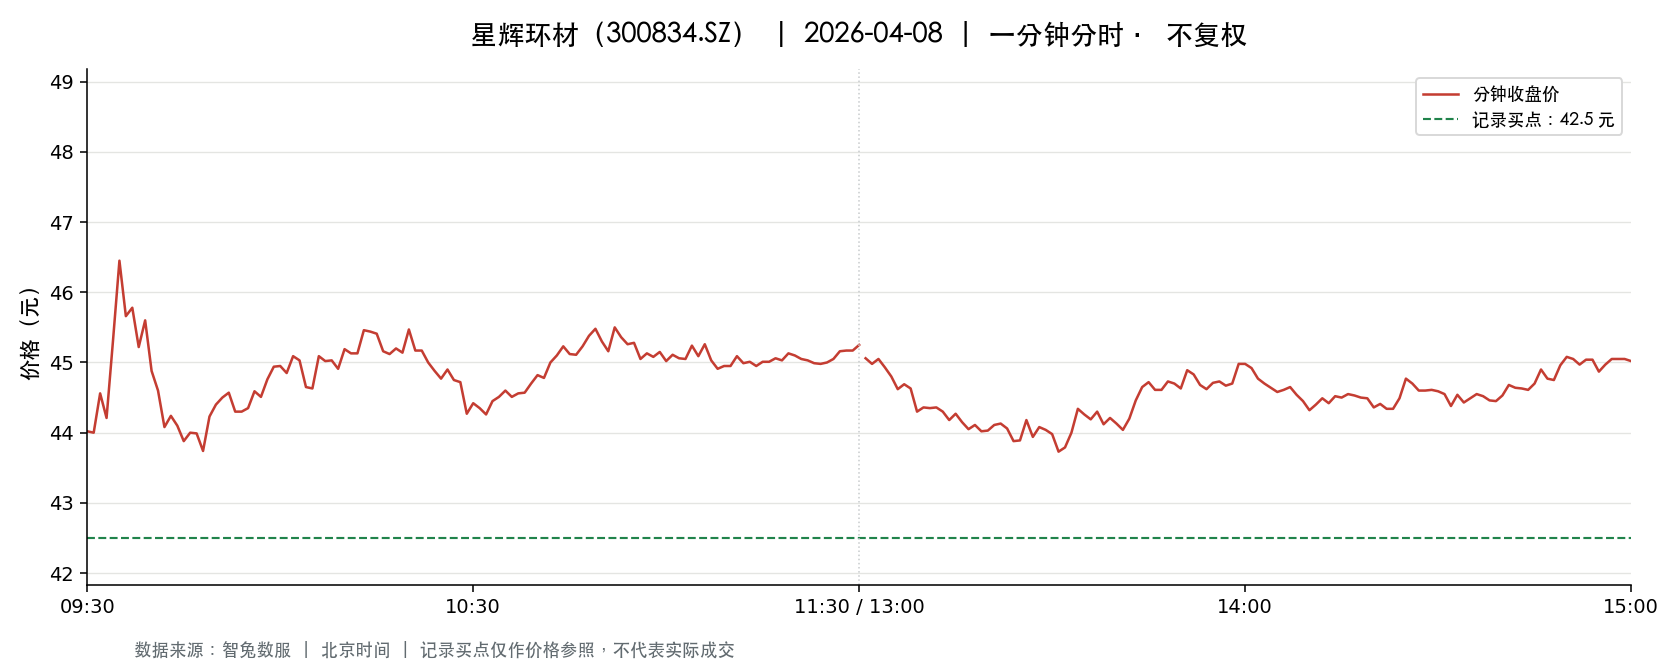

The table this chart was drawn from, first rows:
t, o, h, l, c, v, a, pc, sf
2026-04-08 09:30:00, 44.02, 44.02, 44.02, 44.02, 3366, 14815679, 46.0, 0.0
2026-04-08 09:31:00, 44.19, 45.0, 43.4, 44.0, 8424, 37046670, 44.02, 0.0
2026-04-08 09:32:00, 44.0, 45.02, 44.0, 44.56, 3915, 17483677, 44.0, 0.0
2026-04-08 09:33:00, 44.65, 44.72, 44.21, 44.21, 3150, 14023744, 44.56, 0.0
2026-04-08 09:34:00, 44.2, 45.59, 44.2, 45.31, 2374, 10656886, 44.21, 0.0
2026-04-08 09:35:00, 45.34, 46.46, 45.02, 46.45, 2548, 11602311, 45.31, 0.0
2026-04-08 09:36:00, 46.46, 46.5, 45.14, 45.66, 3067, 14128347, 46.45, 0.0
2026-04-08 09:37:00, 45.94, 46.0, 45.73, 45.78, 1458, 6693440, 45.66, 0.0
2026-04-08 09:38:00, 45.76, 45.89, 45.2, 45.22, 1745, 7928776, 45.78, 0.0
2026-04-08 09:39:00, 45.18, 45.6, 45.18, 45.6, 1620, 7343253, 45.22, 0.0
2026-04-08 09:40:00, 45.7, 45.73, 44.86, 44.88, 2345, 10580263, 45.6, 0.0
2026-04-08 09:41:00, 44.86, 44.88, 44.55, 44.6, 1722, 7699242, 44.88, 0.0
2026-04-08 09:42:00, 44.6, 44.75, 44.08, 44.08, 2525, 11252172, 44.6, 0.0
2026-04-08 09:43:00, 44.04, 44.45, 44.03, 44.24, 1697, 7492944, 44.08, 0.0
2026-04-08 09:44:00, 44.25, 44.32, 44.1, 44.1, 1650, 7299227, 44.24, 0.0
2026-04-08 09:45:00, 44.05, 44.05, 43.69, 43.88, 2369, 10390507, 44.1, 0.0
2026-04-08 09:46:00, 43.98, 44.0, 43.76, 44.0, 1213, 5320483, 43.88, 0.0
2026-04-08 09:47:00, 43.98, 44.15, 43.91, 43.99, 1320, 5811799, 44.0, 0.0
2026-04-08 09:48:00, 44.01, 44.01, 43.69, 43.74, 2234, 9777285, 43.99, 0.0
2026-04-08 09:49:00, 43.99, 44.24, 43.98, 44.23, 815.0, 3594167, 43.74, 0.0
2026-04-08 09:50:00, 44.2, 45.03, 44.2, 44.4, 982.0, 4370435, 44.23, 0.0
2026-04-08 09:51:00, 44.7, 44.7, 44.4, 44.5, 965.0, 4295320, 44.4, 0.0
2026-04-08 09:52:00, 44.54, 44.63, 44.33, 44.57, 1040, 4621865, 44.5, 0.0
2026-04-08 09:53:00, 44.57, 44.57, 44.3, 44.3, 974.0, 4330634, 44.57, 0.0
2026-04-08 09:54:00, 44.4, 44.5, 44.3, 44.3, 605.0, 2683727, 44.3, 0.0
2026-04-08 09:55:00, 44.3, 44.43, 44.26, 44.35, 673.0, 2981643, 44.3, 0.0
2026-04-08 09:56:00, 44.35, 44.75, 44.35, 44.59, 534.0, 2378690, 44.35, 0.0
2026-04-08 09:57:00, 44.62, 44.67, 44.51, 44.51, 479.0, 2137924, 44.59, 0.0
2026-04-08 09:58:00, 44.53, 44.92, 44.44, 44.76, 612.0, 2732606, 44.51, 0.0
2026-04-08 09:59:00, 44.8, 44.94, 44.66, 44.94, 859.0, 3846834, 44.76, 0.0
2026-04-08 10:00:00, 45.12, 45.12, 44.83, 44.95, 888.0, 3993162, 44.94, 0.0
2026-04-08 10:01:00, 45.0, 45.0, 44.81, 44.85, 432.0, 1935927, 44.95, 0.0
2026-04-08 10:02:00, 44.86, 45.14, 44.86, 45.09, 957.0, 4308767, 44.85, 0.0
2026-04-08 10:03:00, 45.07, 45.07, 44.93, 45.03, 394.0, 1773420, 45.09, 0.0
2026-04-08 10:04:00, 45.06, 45.07, 44.65, 44.65, 993.0, 4462581, 45.03, 0.0
2026-04-08 10:05:00, 44.64, 44.75, 44.63, 44.63, 544.0, 2430819, 44.65, 0.0
2026-04-08 10:06:00, 44.69, 45.15, 44.69, 45.09, 514.0, 2307808, 44.63, 0.0
2026-04-08 10:07:00, 45.07, 45.11, 44.99, 45.02, 404.0, 1819274, 45.09, 0.0
2026-04-08 10:08:00, 44.91, 45.09, 44.91, 45.03, 298.0, 1342118, 45.02, 0.0
2026-04-08 10:09:00, 45.01, 45.03, 44.85, 44.91, 195.0, 877126, 45.03, 0.0
2026-04-08 10:10:00, 44.91, 45.25, 44.91, 45.19, 738.0, 3329210, 44.91, 0.0
2026-04-08 10:11:00, 45.2, 45.21, 45.09, 45.13, 217.0, 980126, 45.19, 0.0
2026-04-08 10:12:00, 45.15, 45.15, 45.04, 45.13, 424.0, 1912104, 45.13, 0.0
2026-04-08 10:13:00, 45.2, 45.7, 45.2, 45.46, 1001, 4545885, 45.13, 0.0
2026-04-08 10:14:00, 45.5, 45.58, 45.44, 45.44, 465.0, 2116287, 45.46, 0.0
2026-04-08 10:15:00, 45.45, 45.54, 45.35, 45.41, 523.0, 2377152, 45.44, 0.0
2026-04-08 10:16:00, 45.4, 45.4, 45.03, 45.16, 586.0, 2652005, 45.41, 0.0
2026-04-08 10:17:00, 45.16, 45.21, 45.12, 45.12, 225.0, 1015895, 45.16, 0.0
2026-04-08 10:18:00, 45.12, 45.28, 45.12, 45.2, 235.0, 1062366, 45.12, 0.0
2026-04-08 10:19:00, 45.16, 45.27, 45.1, 45.14, 288.0, 1300619, 45.2, 0.0
2026-04-08 10:20:00, 45.14, 45.47, 45.13, 45.47, 298.0, 1350416, 45.14, 0.0
2026-04-08 10:21:00, 45.47, 45.47, 45.16, 45.17, 372.0, 1688634, 45.47, 0.0
2026-04-08 10:22:00, 45.17, 45.28, 45.17, 45.17, 187.0, 845355, 45.17, 0.0
2026-04-08 10:23:00, 45.1, 45.12, 45.0, 45.0, 388.0, 1748537, 45.17, 0.0
2026-04-08 10:24:00, 45.0, 45.03, 44.62, 44.88, 419.0, 1877095, 45.0, 0.0
2026-04-08 10:25:00, 44.8, 44.85, 44.75, 44.77, 217.0, 971995, 44.88, 0.0
2026-04-08 10:26:00, 44.77, 45.09, 44.77, 44.9, 350.0, 1572114, 44.77, 0.0
2026-04-08 10:27:00, 44.92, 44.98, 44.75, 44.75, 288.0, 1293102, 44.9, 0.0
2026-04-08 10:28:00, 44.73, 44.89, 44.71, 44.72, 404.0, 1807421, 44.75, 0.0
2026-04-08 10:29:00, 44.73, 44.75, 44.27, 44.27, 1010, 4504013, 44.72, 0.0
... 181 more rows
